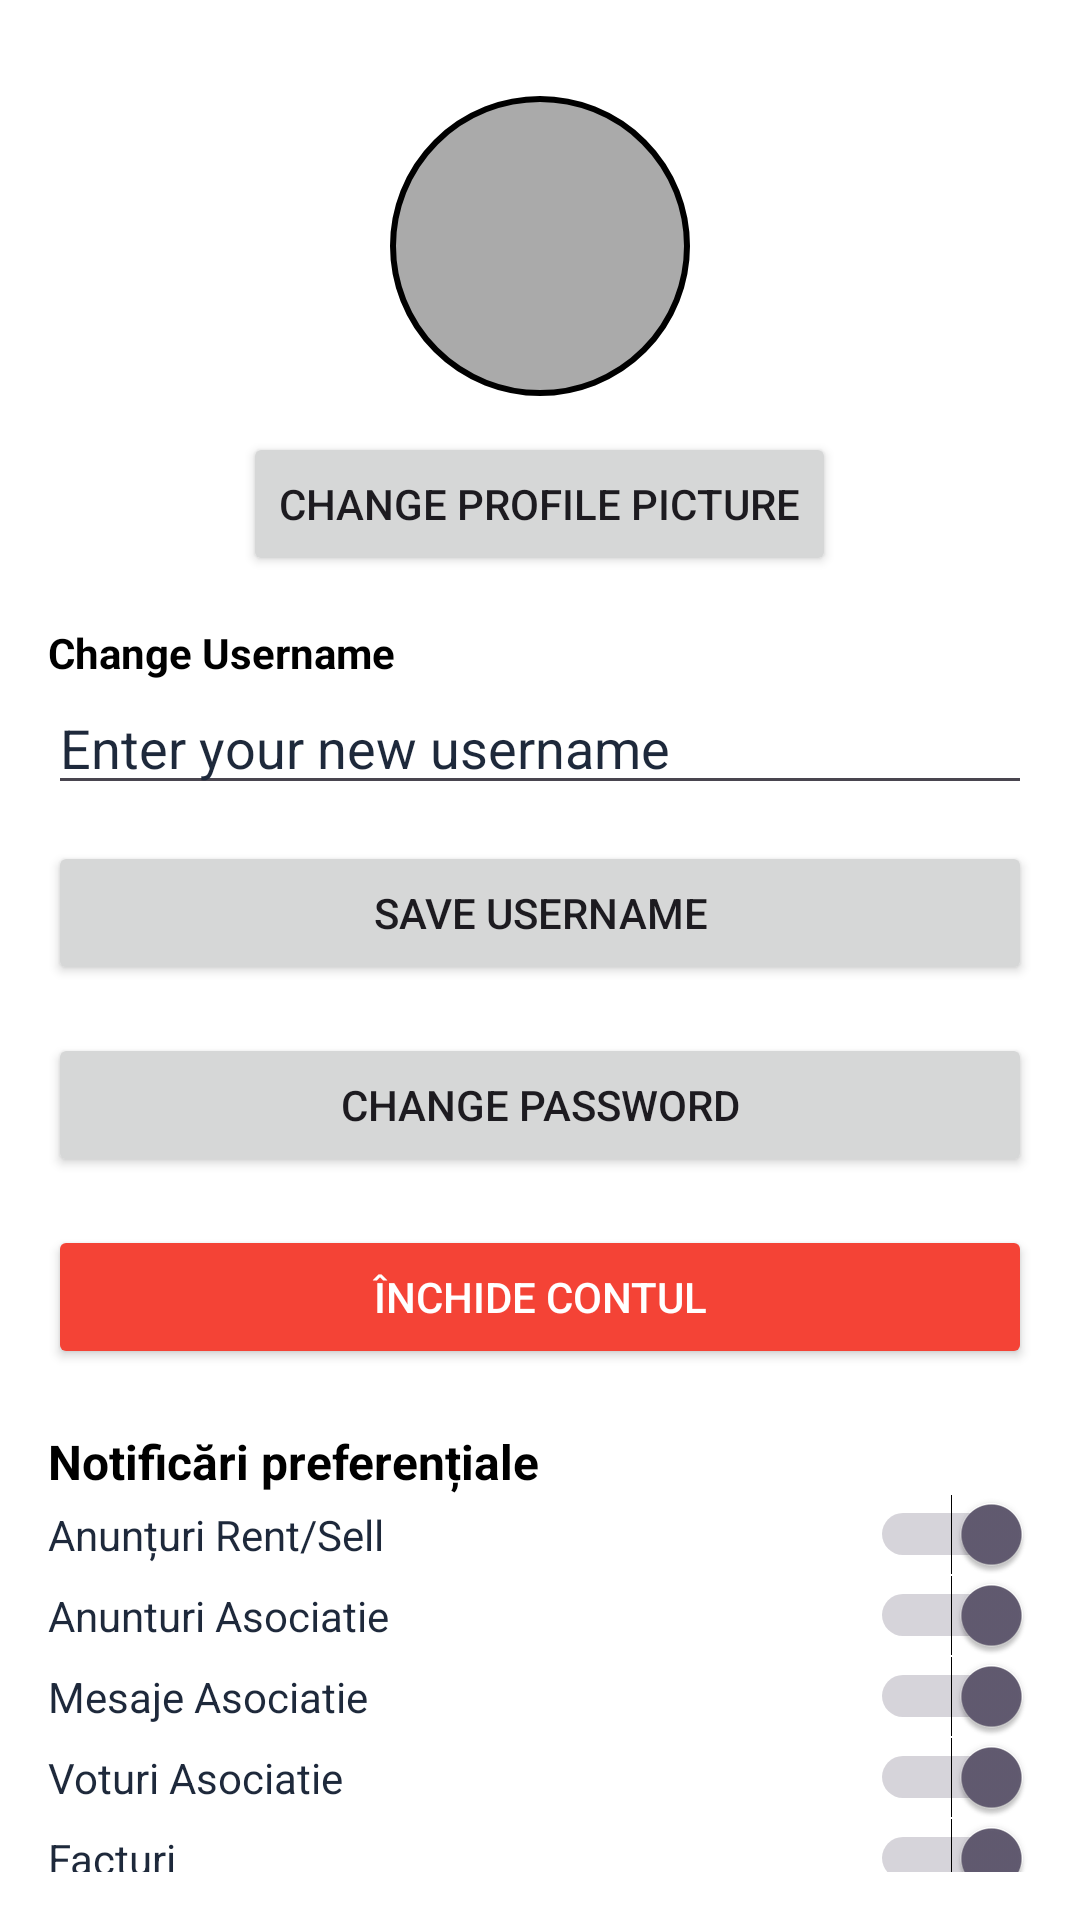

Android layout source for this screen:
<!-- AndroidManifest.xml: application theme Theme.EVotApplication -->
<!-- res/layout/fragment_settings.xml -->
<?xml version="1.0" encoding="utf-8"?>
    <LinearLayout
        xmlns:android="http://schemas.android.com/apk/res/android"
        android:layout_width="match_parent"
        android:layout_height="match_parent"
        android:background="@android:color/white"
        android:padding="16dp"
        android:orientation="vertical"
        android:gravity="center_horizontal">

        
        <ImageView
            android:id="@+id/profileImageView"
            android:layout_width="100dp"
            android:layout_height="100dp"
            android:src="@drawable/ic_user_placeholder"
            android:layout_marginTop="16dp"
            android:background="@drawable/circle_bg"
            android:padding="4dp"
            android:scaleType="centerCrop" />

        <Button
            android:id="@+id/changeImageBtn"
            android:layout_width="wrap_content"
            android:layout_height="wrap_content"
            android:text="Change Profile Picture"
            android:layout_marginTop="12dp" />

        <TextView
            android:layout_width="match_parent"
            android:layout_height="wrap_content"
            android:text="Change Username"
            android:textColor="@color/black"
            android:textStyle="bold"
            android:layout_marginTop="16dp" />

        <EditText
            android:id="@+id/usernameInput"
            android:layout_width="match_parent"
            android:layout_height="wrap_content"
            android:hint="Enter your new username"
            android:textColorHint="@color/text_dark"
            android:inputType="textPersonName" />

        <Button
            android:id="@+id/saveUsernameBtn"
            android:layout_width="match_parent"
            android:layout_height="wrap_content"
            android:text="Save Username"
            android:layout_marginTop="12dp" />

        <Button
            android:id="@+id/changePasswordBtn"
            android:layout_width="match_parent"
            android:layout_height="wrap_content"
            android:text="Change Password"
            android:layout_marginTop="16dp" />

        <Button
            android:id="@+id/deleteAccountBtn"
            android:layout_width="match_parent"
            android:layout_height="wrap_content"
            android:text="Închide contul"
            android:layout_marginTop="16dp"
            android:textColor="@android:color/white"
            android:backgroundTint="@color/red" />

    <TextView
        android:layout_width="match_parent"
        android:layout_height="wrap_content"
        android:text="Notificări preferențiale"
        android:textStyle="bold"
        android:textSize="16sp"
        android:layout_marginTop="20dp"
        android:textColor="@android:color/black" />

    <Switch
        android:id="@+id/switchRentSell"
        android:layout_width="match_parent"
        android:layout_height="wrap_content"
        android:text="Anunțuri Rent/Sell"
        android:textColor="@color/text_dark"
        android:checked="true" />

    <Switch
        android:id="@+id/switchAnnouncements"
        android:layout_width="match_parent"
        android:layout_height="wrap_content"
        android:text="Anunturi Asociatie"
        android:textColor="@color/text_dark"
        android:checked="true" />

    <Switch
        android:id="@+id/switchMessage"
        android:layout_width="match_parent"
        android:layout_height="wrap_content"
        android:text="Mesaje Asociatie"
        android:textColor="@color/text_dark"
        android:checked="true" />

    <Switch
        android:id="@+id/switchVotes"
        android:layout_width="match_parent"
        android:layout_height="wrap_content"
        android:text="Voturi Asociatie"
        android:textColor="@color/text_dark"
        android:checked="true" />

    <Switch
        android:id="@+id/switchInvoices"
        android:layout_width="match_parent"
        android:layout_height="wrap_content"
        android:text="Facturi"
        android:textColor="@color/text_dark"
        android:checked="true" />

    <TextView
        android:id="@+id/propertiesTextView"
        android:layout_width="match_parent"
        android:layout_height="wrap_content"
        android:text="🏠 Proprietăți: "
        android:textSize="16sp"
        android:textColor="@color/black"
        android:layout_marginTop="12dp"
        android:textStyle="bold" />

        <TextView
            android:layout_width="match_parent"
            android:layout_height="wrap_content"
            android:text="Version: 1.0.0"
            android:gravity="center"
            android:textColor="@android:color/darker_gray"
            android:textSize="14sp"
            android:layout_marginTop="24dp" />

    </LinearLayout>
<!-- resources referenced by this layout -->
<resources>
  <color name="black">#FF000000</color>
  <color name="red">#F44336</color>
  <color name="text_dark">#1E293B</color>
  <!-- drawable circle_bg (drawable) -->
  <?xml version="1.0" encoding="utf-8"?>
  <shape xmlns:android="http://schemas.android.com/apk/res/android"
      android:shape="oval">
  
      <solid android:color="@android:color/darker_gray" />
  
      <stroke
          android:width="2dp"
          android:color="@color/black" />
  
  </shape>
  <style name="Theme.EVotApplication" parent="Base.Theme.EVotApplication" />
  <style name="Base.Theme.EVotApplication" parent="Theme.Material3.DayNight.NoActionBar">
          
          
      </style>
</resources>
